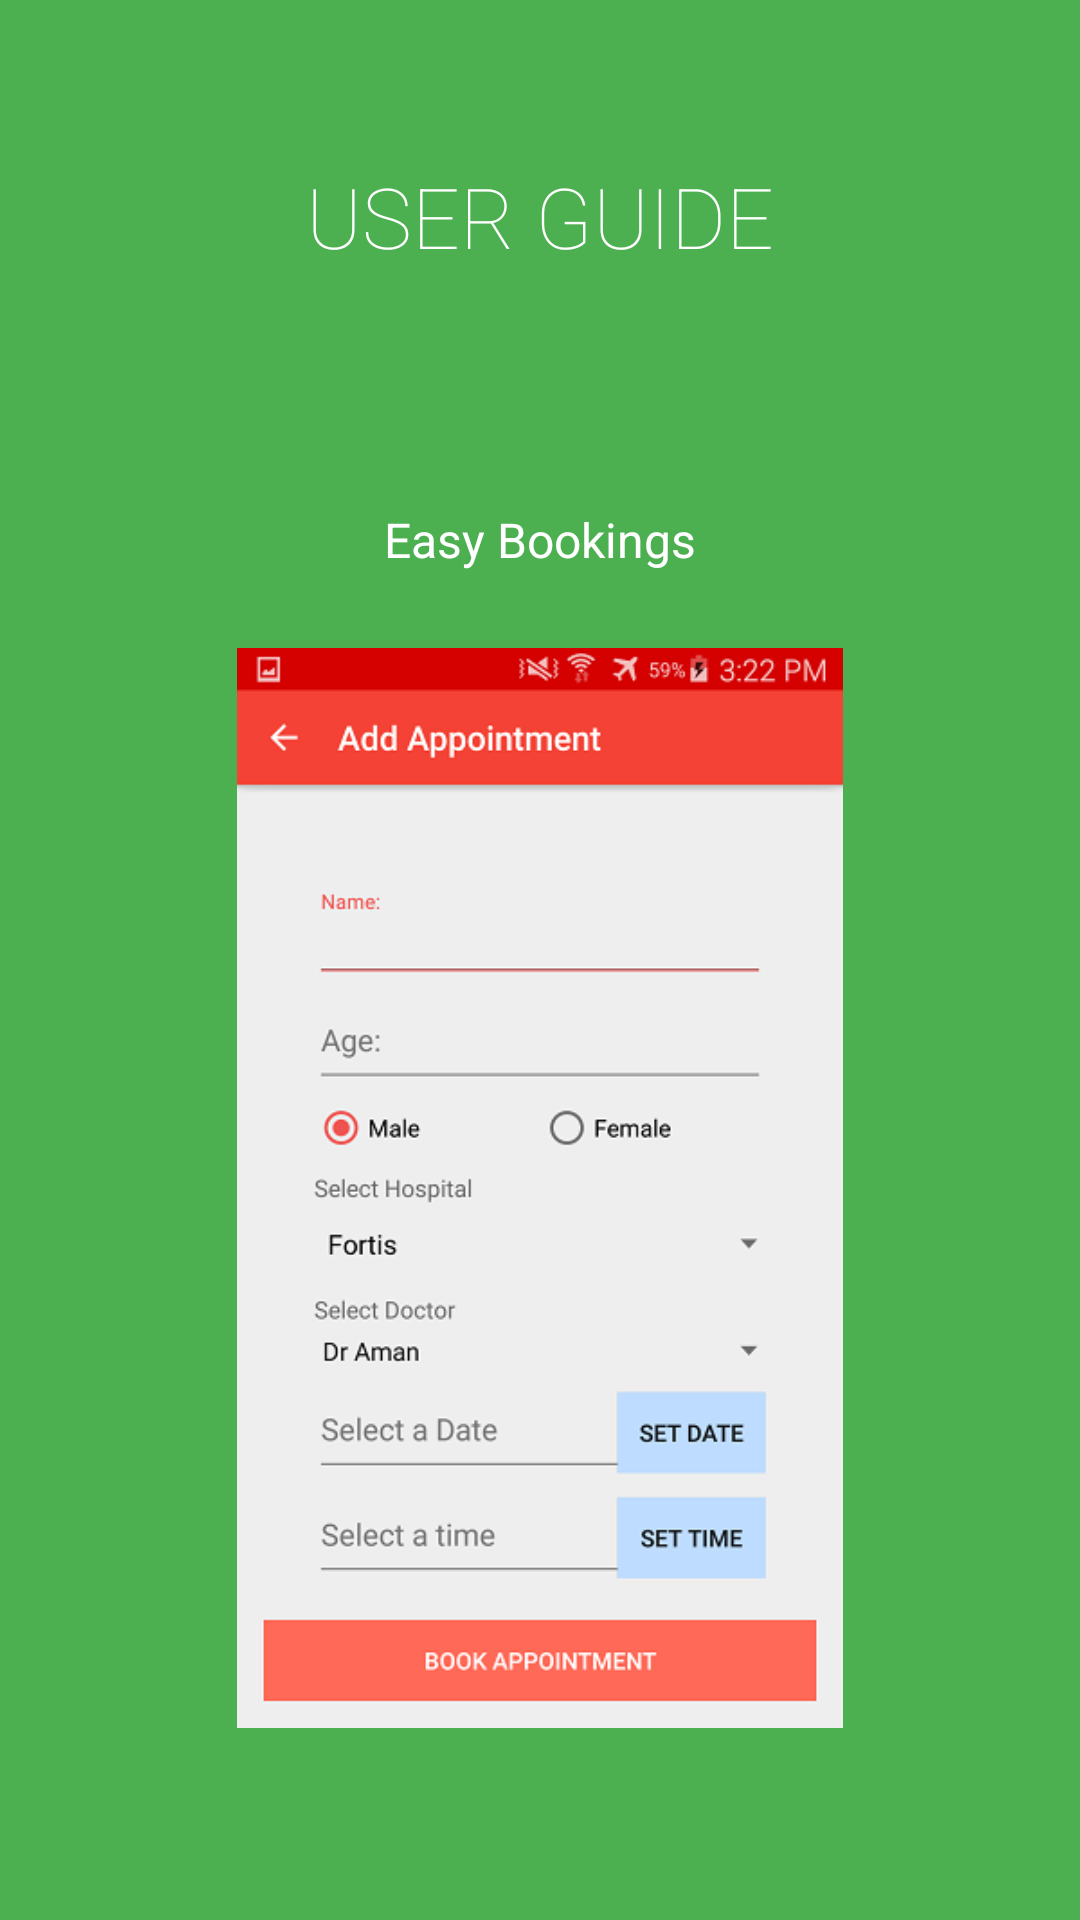

Layout XML and referenced resources for this Android screen:
<!-- AndroidManifest.xml: application theme AppTheme -->
<!-- res/layout/intro3.xml -->
<?xml version="1.0" encoding="utf-8"?>

<LinearLayout xmlns:android="http://schemas.android.com/apk/res/android"
    android:id="@+id/main"
    android:layout_width="match_parent"
    android:layout_height="match_parent"
    android:layout_weight="10"
    android:background="#4CAF50"
    android:orientation="vertical">

    <TextView
        android:layout_width="wrap_content"
        android:layout_height="0dp"
        android:layout_gravity="center"
        android:layout_weight="2"
        android:fontFamily="sans-serif-thin"
        android:gravity="center"
        android:paddingLeft="32dp"
        android:paddingRight="32dp"
        android:text="USER GUIDE"
        android:textColor="#ffffff"
        android:textSize="28sp" />

    <TextView
        android:layout_width="wrap_content"
        android:layout_height="0dp"
        android:layout_gravity="center"
        android:layout_weight="1"
        android:gravity="center"
        android:paddingLeft="64dp"
        android:paddingRight="64dp"
        android:text="Easy Bookings"
        android:textColor="#ffffff"
        android:textSize="16sp" />

    <LinearLayout
        android:layout_width="fill_parent"
        android:layout_height="0dp"
        android:layout_weight="5"
        android:gravity="center"
        android:orientation="vertical">

        <ImageView
            android:layout_width="wrap_content"
            android:layout_height="wrap_content"
            android:layout_gravity="center"
            android:paddingLeft="16dp"
            android:paddingRight="16dp"
            android:src="@drawable/intro3"
             />
    </LinearLayout>

    <TextView
        android:layout_width="fill_parent"
        android:layout_height="64dp" />
</LinearLayout>
<!-- resources referenced by this layout -->
<resources>
  <!-- drawable intro3: png bitmap (drawable, 35956 bytes) -->
  <style name="AppTheme" parent="AppTheme.Base" />
  <style name="AppTheme.Base" parent="Theme.AppCompat.Light.DarkActionBar">
          
          <item name="colorPrimary">@color/colorPrimary</item>
          <item name="colorPrimaryDark">@color/colorPrimaryDark</item>
          <item name="colorAccent">@color/colorAccent</item>
          <item name="windowActionBar">false</item>
          <item name="windowNoTitle">true</item>
      </style>
  <!-- not gathered from this repository: default colours our renderer supplied (Android Studio template values) -->
  <color name="colorPrimary">#FF6200EE</color>
  <color name="colorPrimaryDark">#FF3700B3</color>
  <color name="colorAccent">#FF03DAC5</color>
</resources>
